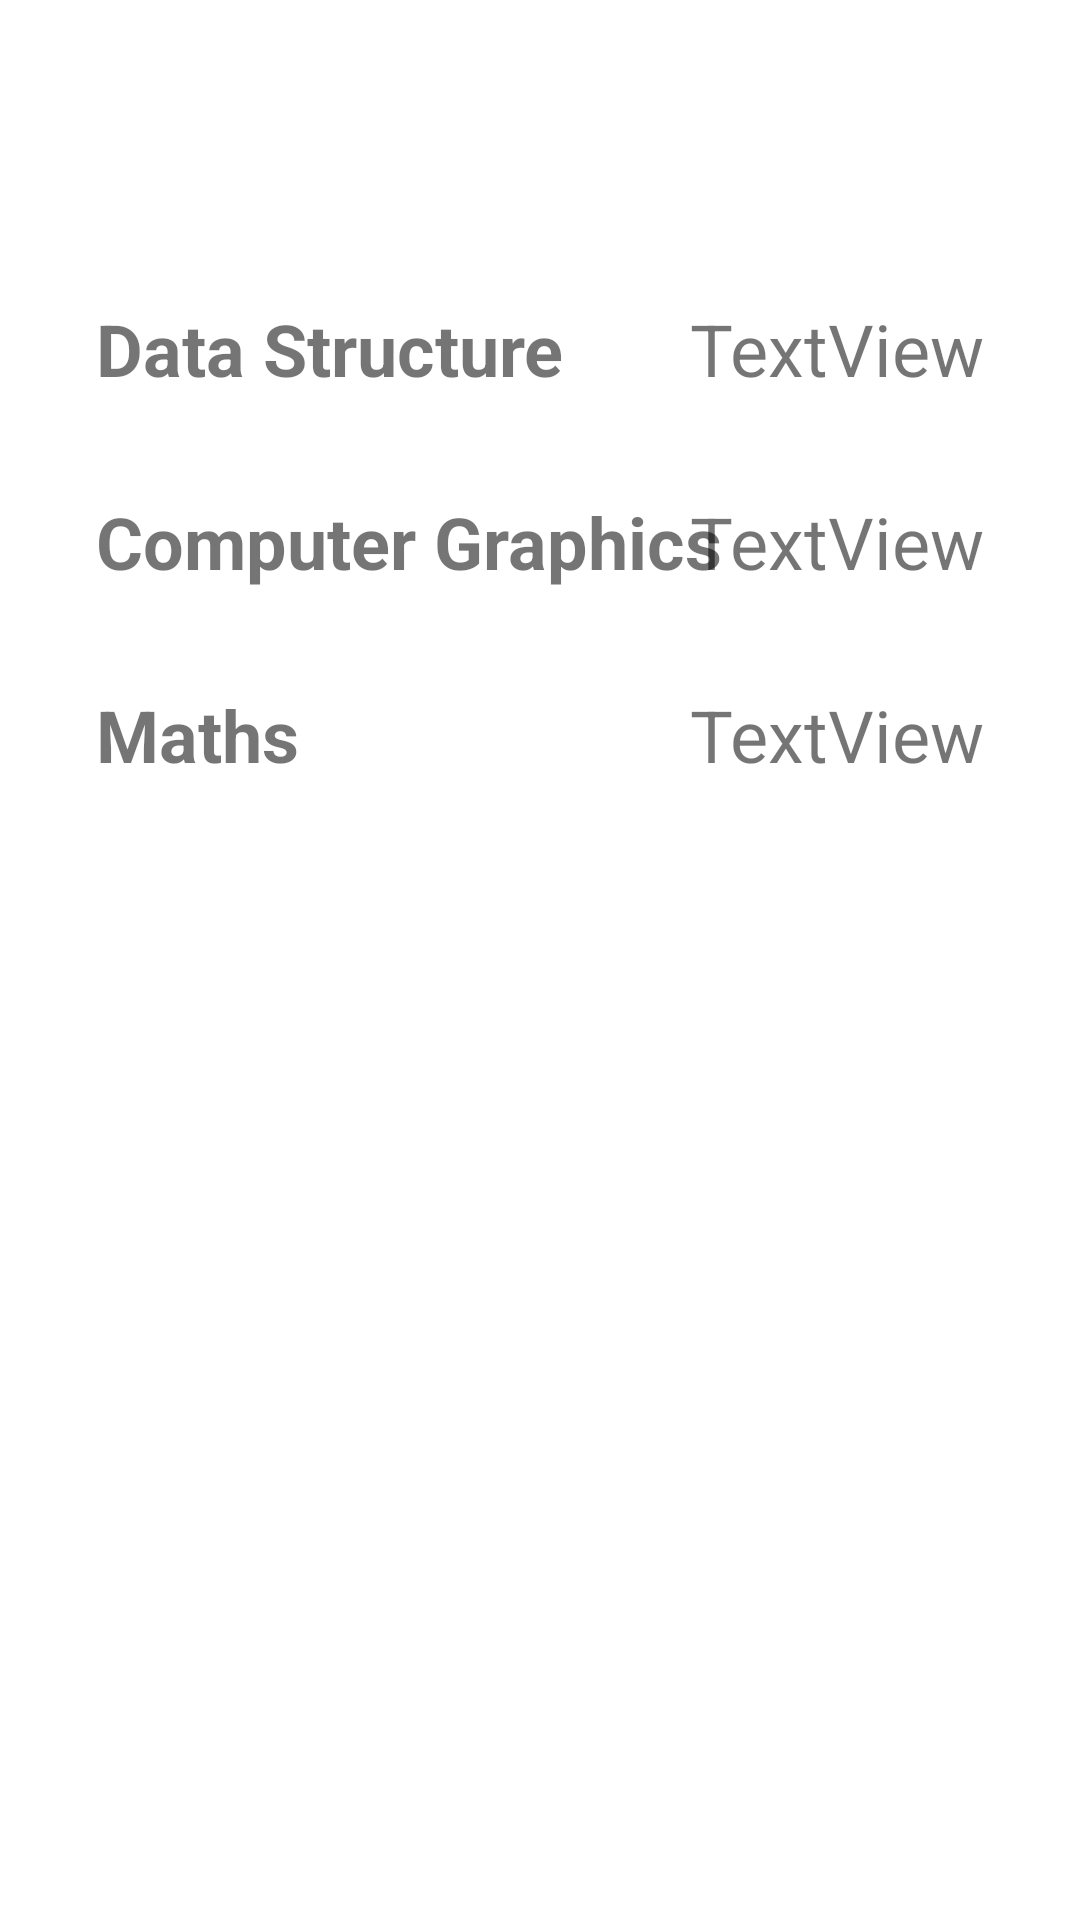

Reconstruct the res/layout file that produces this screen, plus the resources it refers to.
<!-- AndroidManifest.xml: application theme Theme.SchoolManagement -->
<!-- res/layout/fragment_seven.xml -->
<?xml version="1.0" encoding="utf-8"?>
<androidx.constraintlayout.widget.ConstraintLayout xmlns:android="http://schemas.android.com/apk/res/android"
    xmlns:app="http://schemas.android.com/apk/res-auto"
    xmlns:tools="http://schemas.android.com/tools"
    android:layout_width="match_parent"
    android:layout_height="match_parent">

    <TextView
        android:id="@+id/textView18"
        android:layout_width="wrap_content"
        android:layout_height="wrap_content"
        android:layout_marginStart="32dp"
        android:layout_marginTop="100dp"
        android:text="@string/data_structure"
        android:textAlignment="viewStart"
        android:textSize="24sp"
        android:textStyle="bold"
        app:layout_constraintStart_toStartOf="parent"
        app:layout_constraintTop_toTopOf="parent" />

    <TextView
        android:id="@+id/datastructuremarks"
        android:layout_width="wrap_content"
        android:layout_height="wrap_content"
        android:layout_marginTop="100dp"
        android:layout_marginEnd="32dp"
        android:text="@string/textview1"
        android:textSize="24sp"
        app:layout_constraintEnd_toEndOf="parent"
        app:layout_constraintTop_toTopOf="parent" />

    <TextView
        android:id="@+id/textView20"
        android:layout_width="wrap_content"
        android:layout_height="wrap_content"
        android:layout_marginStart="32dp"
        android:layout_marginTop="32dp"
        android:text="Maths"
        android:textAlignment="viewStart"
        android:textSize="24sp"
        android:textStyle="bold"
        app:layout_constraintStart_toStartOf="parent"
        app:layout_constraintTop_toBottomOf="@+id/textView19" />

    <TextView
        android:id="@+id/textView19"
        android:layout_width="wrap_content"
        android:layout_height="wrap_content"
        android:layout_marginStart="32dp"
        android:layout_marginTop="32dp"
        android:text="@string/computer_graphics"
        android:textAlignment="viewStart"
        android:textSize="24sp"
        android:textStyle="bold"
        app:layout_constraintStart_toStartOf="parent"
        app:layout_constraintTop_toBottomOf="@+id/textView18" />

    <TextView
        android:id="@+id/cgmarks"
        android:layout_width="wrap_content"
        android:layout_height="wrap_content"
        android:layout_marginTop="32dp"
        android:layout_marginEnd="32dp"
        android:text="@string/textview2"
        android:textSize="24sp"
        app:layout_constraintEnd_toEndOf="parent"
        app:layout_constraintTop_toBottomOf="@+id/datastructuremarks" />

    <TextView
        android:id="@+id/mathsmarks"
        android:layout_width="wrap_content"
        android:layout_height="wrap_content"
        android:layout_marginTop="32dp"
        android:layout_marginEnd="32dp"
        android:text="@string/textview3"
        android:textSize="24sp"
        app:layout_constraintEnd_toEndOf="parent"
        app:layout_constraintTop_toBottomOf="@+id/cgmarks" />

</androidx.constraintlayout.widget.ConstraintLayout>
<!-- resources referenced by this layout -->
<resources>
  <string name="computer_graphics">Computer Graphics</string>
  <string name="data_structure">Data Structure</string>
  <string name="textview1">TextView</string>
  <string name="textview2">TextView</string>
  <string name="textview3">TextView</string>
  <style name="Theme.SchoolManagement" parent="Theme.MaterialComponents.DayNight.DarkActionBar">
          
          <item name="colorPrimary">@color/purple_500</item>
          <item name="colorPrimaryVariant">@color/purple_700</item>
          <item name="colorOnPrimary">@color/white</item>
          
          <item name="colorSecondary">@color/teal_200</item>
          <item name="colorSecondaryVariant">@color/teal_700</item>
          <item name="colorOnSecondary">@color/black</item>
          
          <item name="android:statusBarColor" tools:targetApi="l">?attr/colorPrimaryVariant</item>
          
      </style>
  <!-- not gathered from this repository: default colours our renderer supplied (Android Studio template values) -->
  <color name="purple_500">#FF6200EE</color>
  <color name="purple_700">#FF3700B3</color>
  <color name="teal_200">#FF03DAC5</color>
  <color name="teal_700">#FF018786</color>
  <color name="black">#FF000000</color>
  <color name="white">#FFFFFFFF</color>
</resources>
